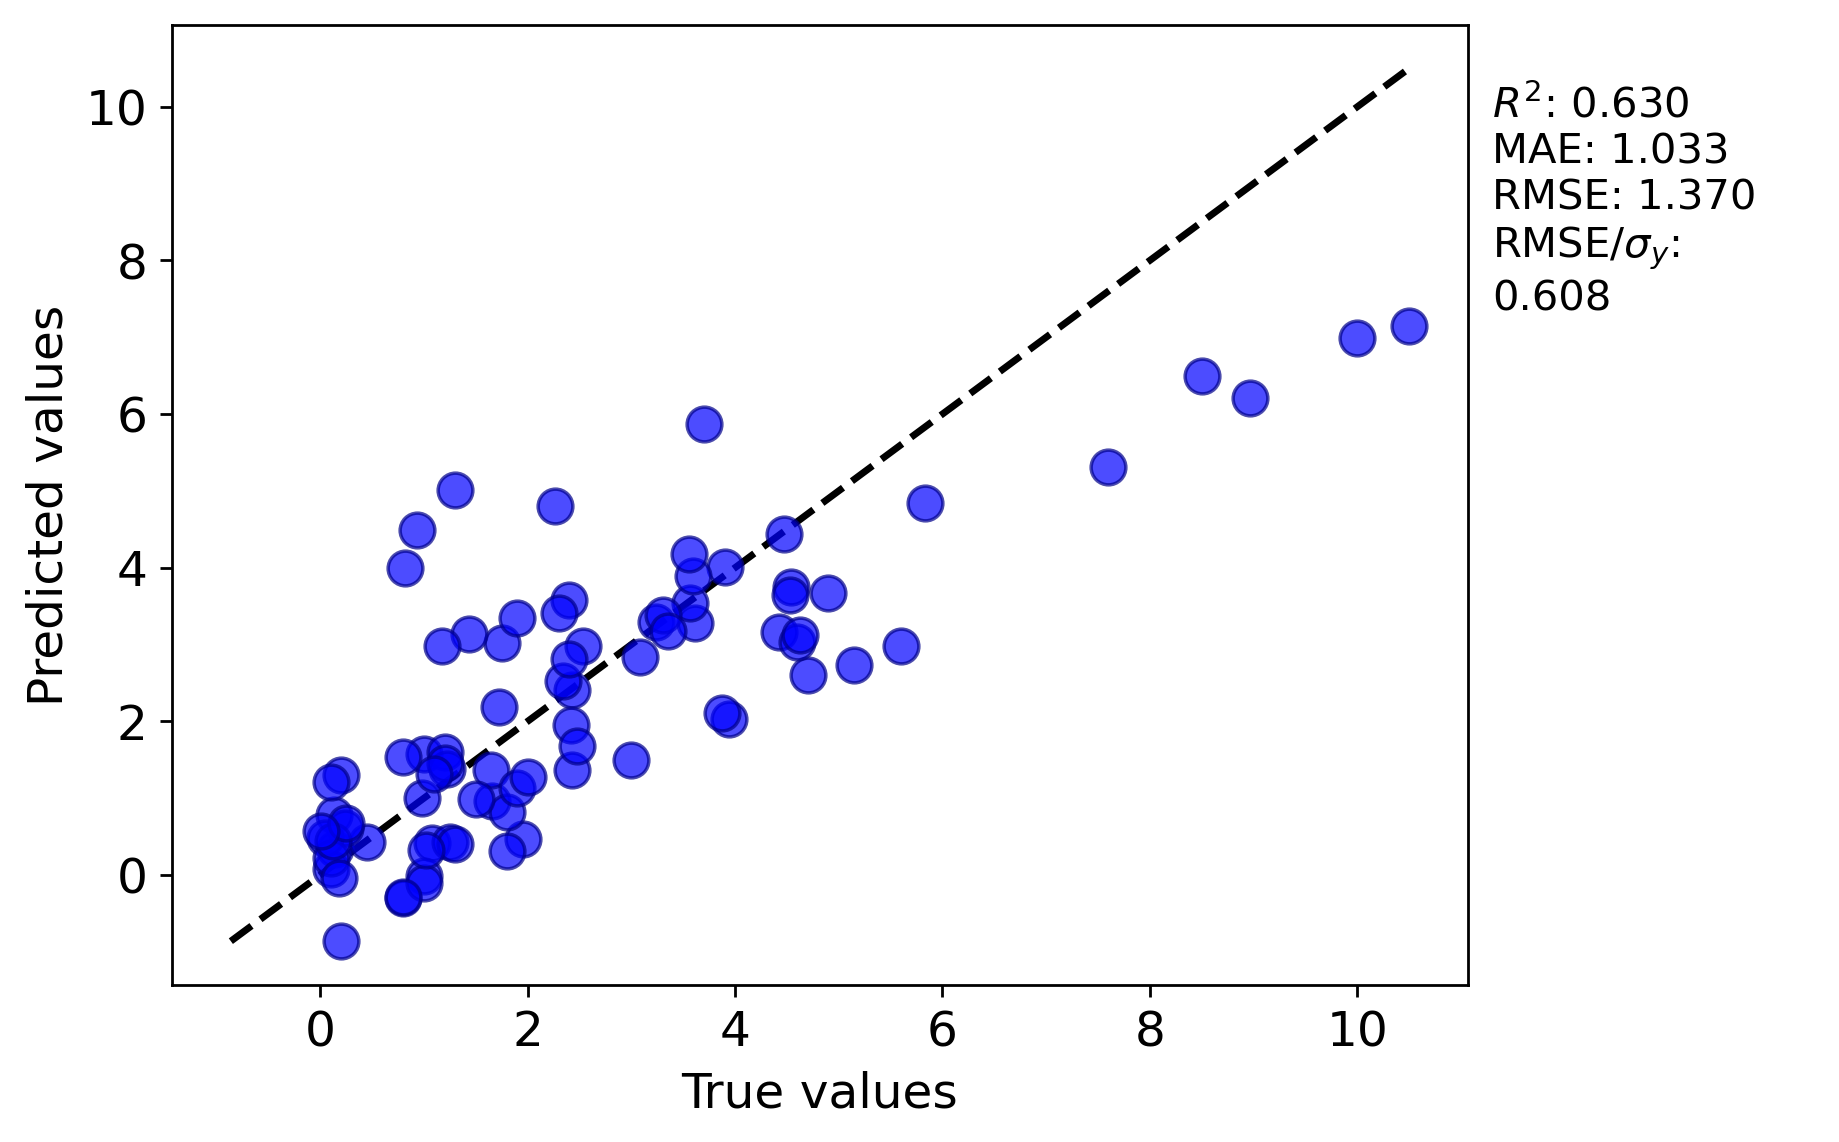

Source data for this figure (header and first rows):
y true, y pred
3.9, 4.005
0.82, 3.991
2.43, 2.41
0.93, 4.491
3.61, 3.277
0.145, 0.3324
3.7, 5.874
2.26, 4.802
4.47, 4.434
3.562, 3.541
1.75, 3.021
1.0, 1.577
2.417, 1.954
0.45, 0.424
0.13, 0.7759
0.2, -0.8626
10.0, 6.997
1.08, 0.4092
1.0, -0.01892
3.08, 2.834
1.66, 0.9607
1.645, 1.369
1.959, 0.4661
5.15, 2.727
1.2, 1.594
0.1, 0.07762
2.34, 2.53
3.24, 3.288
4.54, 3.746
1.225, 1.382
0.8, -0.2951
2.43, 1.362
3.59, 3.892
0.24, 0.6172
1.3, 5.016
1.2, 1.457
0.98, 1.002
7.6, 5.311
8.5, 6.492
1.9, 3.347
3.94, 2.027
5.6, 2.982
4.7, 2.603
1.435, 3.132
1.8, 0.8131
0.2, 1.298
1.25, 0.4338
3.308, 3.386
8.97, 6.211
10.5, 7.152
2.4, 3.576
4.9, 3.675
3.0, 1.501
0.05, 0.487
1.8, 0.3122
1.0, -0.1044
1.3, 0.4019
0.8, -0.2831
0.1, 0.2184
5.83, 4.836
... 24 more rows
